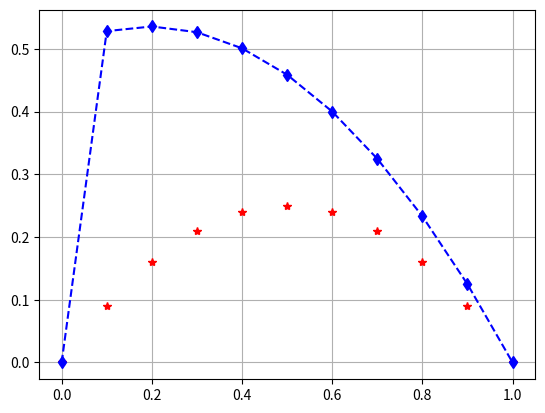

Recreate this plot in Python.
import numpy as np
import matplotlib.pyplot as plt


def func(x):
    return x * (1 - x)


def create_uniform_net(a, b, n):
    h = (b - a) / n
    net = []
    f = []

    for i in range(n + 1):
        new_p = a + i * h
        net.append(new_p)
        f.append(func(new_p))
    return net, f


def tridiagonal_matrix_alg(n, b, c, d, r, u0, un):
    u = [0] * n
    beta = []
    alpha = []

    # setting up alpha and beta
    for i in range(n):
        if i == 0:
            new_alpha = r[0] / c[0]
            new_beta = - d[0] / c[0]
        else:
            new_alpha = (- d[i] / (c[i] + b[i] * alpha[i - 1]))
            new_beta = ((r[i] - b[i] * beta[i - 1]) / (c[i] + b[i] * alpha[i - 1]))
        alpha.append(new_alpha)
        beta.append(new_beta)

    # counting u values
    for i in range(n - 1, 0, -1):
        if i == n - 1:
            u[i] = un
            # u[i] = (r[i] - b[i] * beta[i - 1]) / (c[i] + b[i] * alpha[i - 1])
        else:
            u[i] = alpha[i] * u[i + 1] + beta[i]

    return u


def fdm(n, u0, un, h):
    b = [-1] * n
    c = [2] * n
    d = [-1] * n
    r = [2 * h ** 2] * n

    return tridiagonal_matrix_alg(n, b, c, d, r, u0, un)


if __name__ == '__main__':
    a = 0
    l = 1
    n = 11
    h = (l - a) / n
    x, y = create_uniform_net(a, l, n - 1)
    u = fdm(n, 0, 0, h)
    # u.reverse()

    plt.figure()
    plt.plot(x, y, 'r*')
    plt.plot(x, u, 'b--')
    plt.plot(x, u, 'bd')
    plt.grid()
    plt.show()
